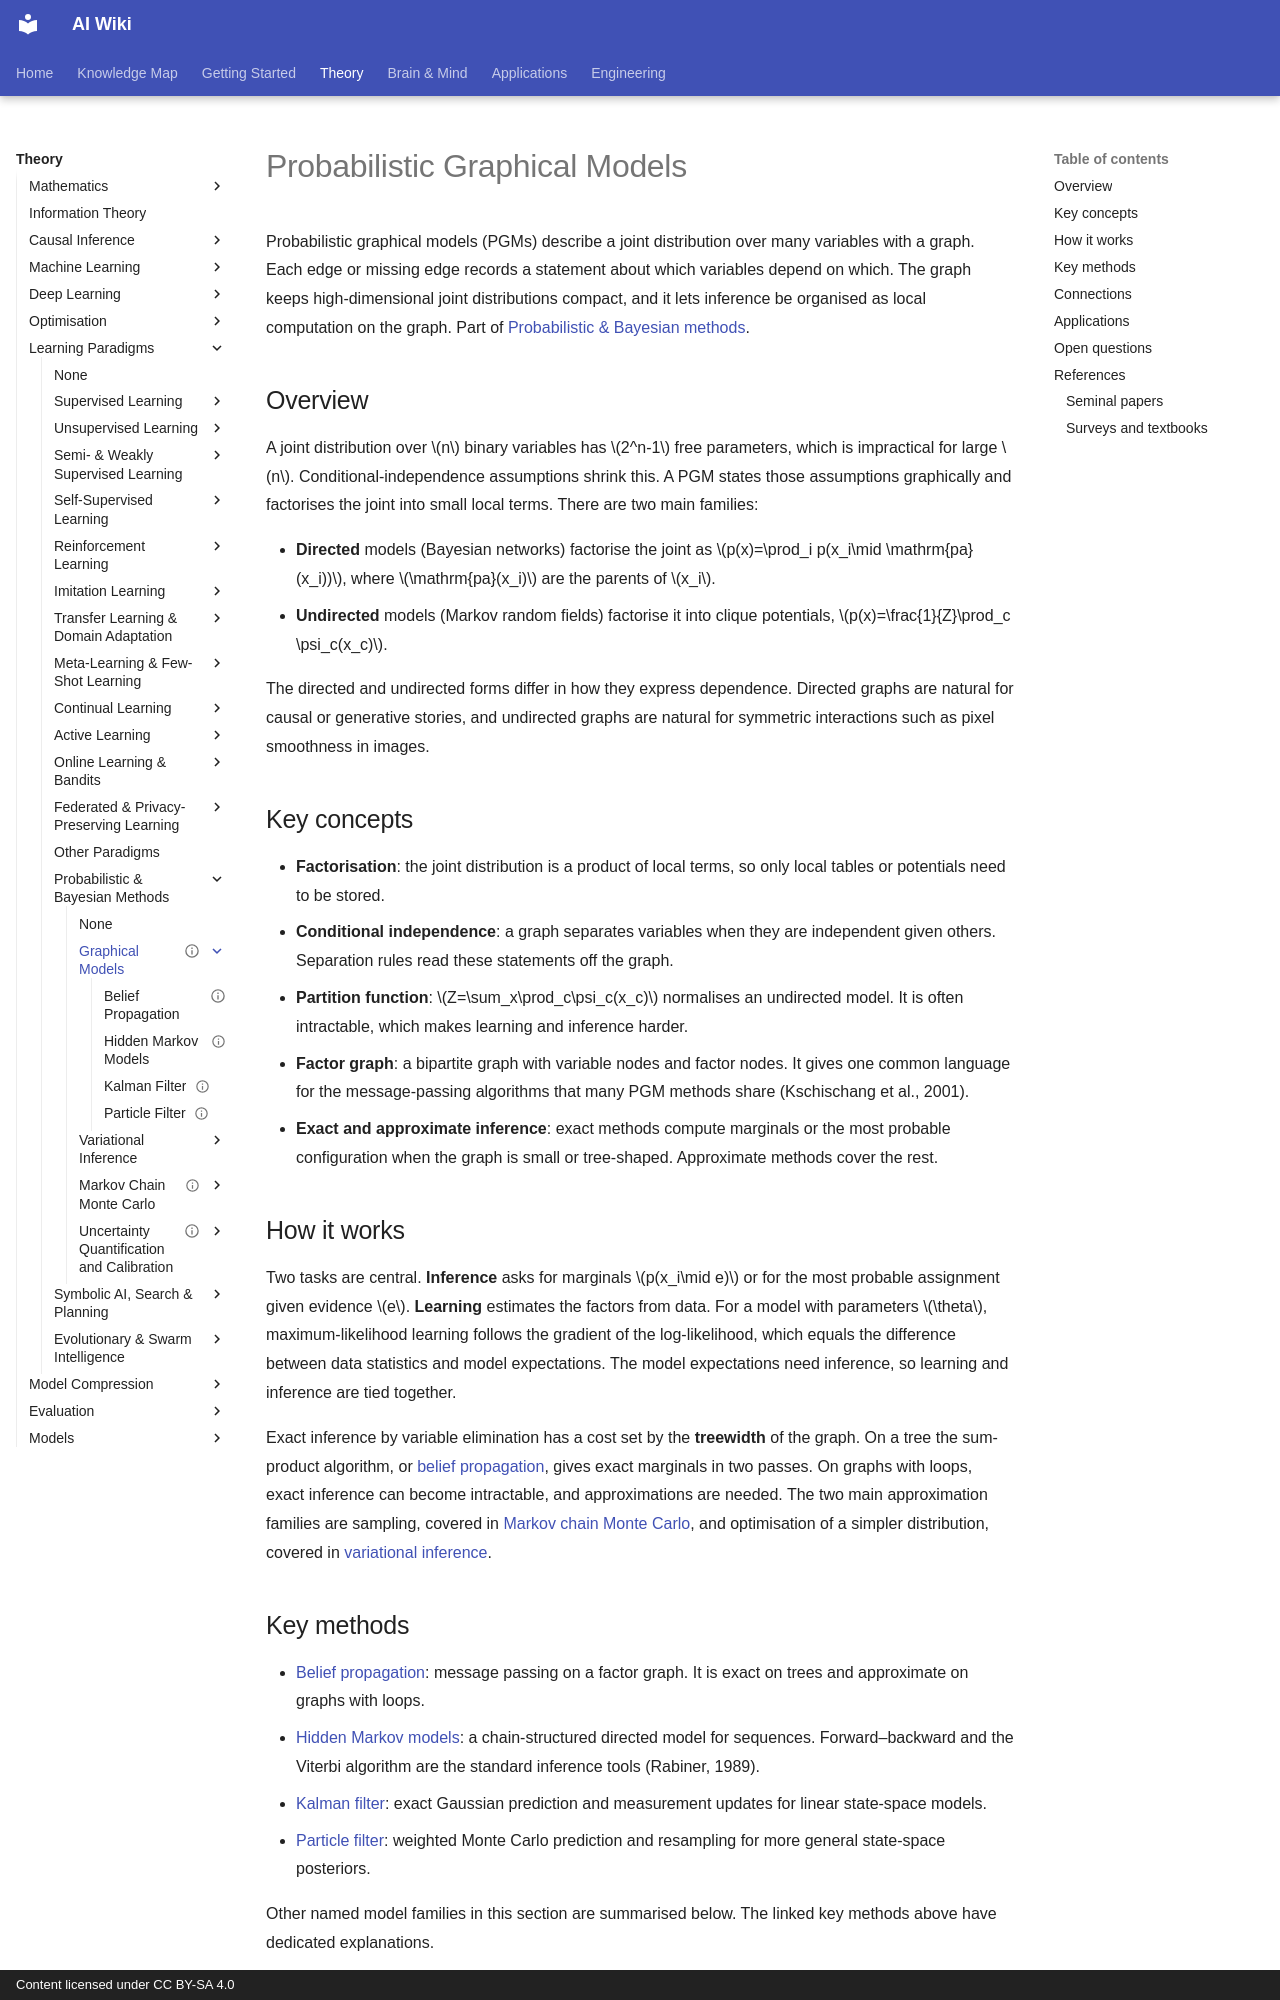

repository: zi-yue-1129/ai-wiki · page: theory/paradigms/probabilistic/graphical-models/index.html · generator: mkdocs · copyright: Content licensed under CC BY-SA 4.0

---
status: complete
last_reviewed: 2026-11-04
related:
  - theory/paradigms/probabilistic
  - theory/paradigms/probabilistic/variational-inference
  - theory/paradigms/probabilistic/mcmc
  - theory/math/probability-statistics
tags:
  - probabilistic models
  - graphical models
  - inference
aliases:
  - 機率圖模型
  - Probabilistic graphical models
  - PGM
  - Bayesian networks
  - Markov random fields
---

# Probabilistic Graphical Models

Probabilistic graphical models (PGMs) describe a joint distribution over many variables with a graph. Each edge or missing edge records a statement about which variables depend on which. The graph keeps high-dimensional joint distributions compact, and it lets inference be organised as local computation on the graph. Part of [Probabilistic & Bayesian methods](../index.md).

## Overview

A joint distribution over \(n\) binary variables has \(2^n-1\) free parameters, which is impractical for large \(n\). Conditional-independence assumptions shrink this. A PGM states those assumptions graphically and factorises the joint into small local terms. There are two main families:

- **Directed** models (Bayesian networks) factorise the joint as \(p(x)=\prod_i p(x_i\mid \mathrm{pa}(x_i))\), where \(\mathrm{pa}(x_i)\) are the parents of \(x_i\).
- **Undirected** models (Markov random fields) factorise it into clique potentials, \(p(x)=\frac{1}{Z}\prod_c \psi_c(x_c)\).

The directed and undirected forms differ in how they express dependence. Directed graphs are natural for causal or generative stories, and undirected graphs are natural for symmetric interactions such as pixel smoothness in images.

## Key concepts

- **Factorisation**: the joint distribution is a product of local terms, so only local tables or potentials need to be stored.
- **Conditional independence**: a graph separates variables when they are independent given others. Separation rules read these statements off the graph.
- **Partition function**: \(Z=\sum_x\prod_c\psi_c(x_c)\) normalises an undirected model. It is often intractable, which makes learning and inference harder.
- **Factor graph**: a bipartite graph with variable nodes and factor nodes. It gives one common language for the message-passing algorithms that many PGM methods share (Kschischang et al., 2001).
- **Exact and approximate inference**: exact methods compute marginals or the most probable configuration when the graph is small or tree-shaped. Approximate methods cover the rest.

## How it works

Two tasks are central. **Inference** asks for marginals \(p(x_i\mid e)\) or for the most probable assignment given evidence \(e\). **Learning** estimates the factors from data. For a model with parameters \(\theta\), maximum-likelihood learning follows the gradient of the log-likelihood, which equals the difference between data statistics and model expectations. The model expectations need inference, so learning and inference are tied together.

Exact inference by variable elimination has a cost set by the **treewidth** of the graph. On a tree the sum-product algorithm, or [belief propagation](belief-propagation.md), gives exact marginals in two passes. On graphs with loops, exact inference can become intractable, and approximations are needed. The two main approximation families are sampling, covered in [Markov chain Monte Carlo](../mcmc/index.md), and optimisation of a simpler distribution, covered in [variational inference](../variational-inference/index.md).
